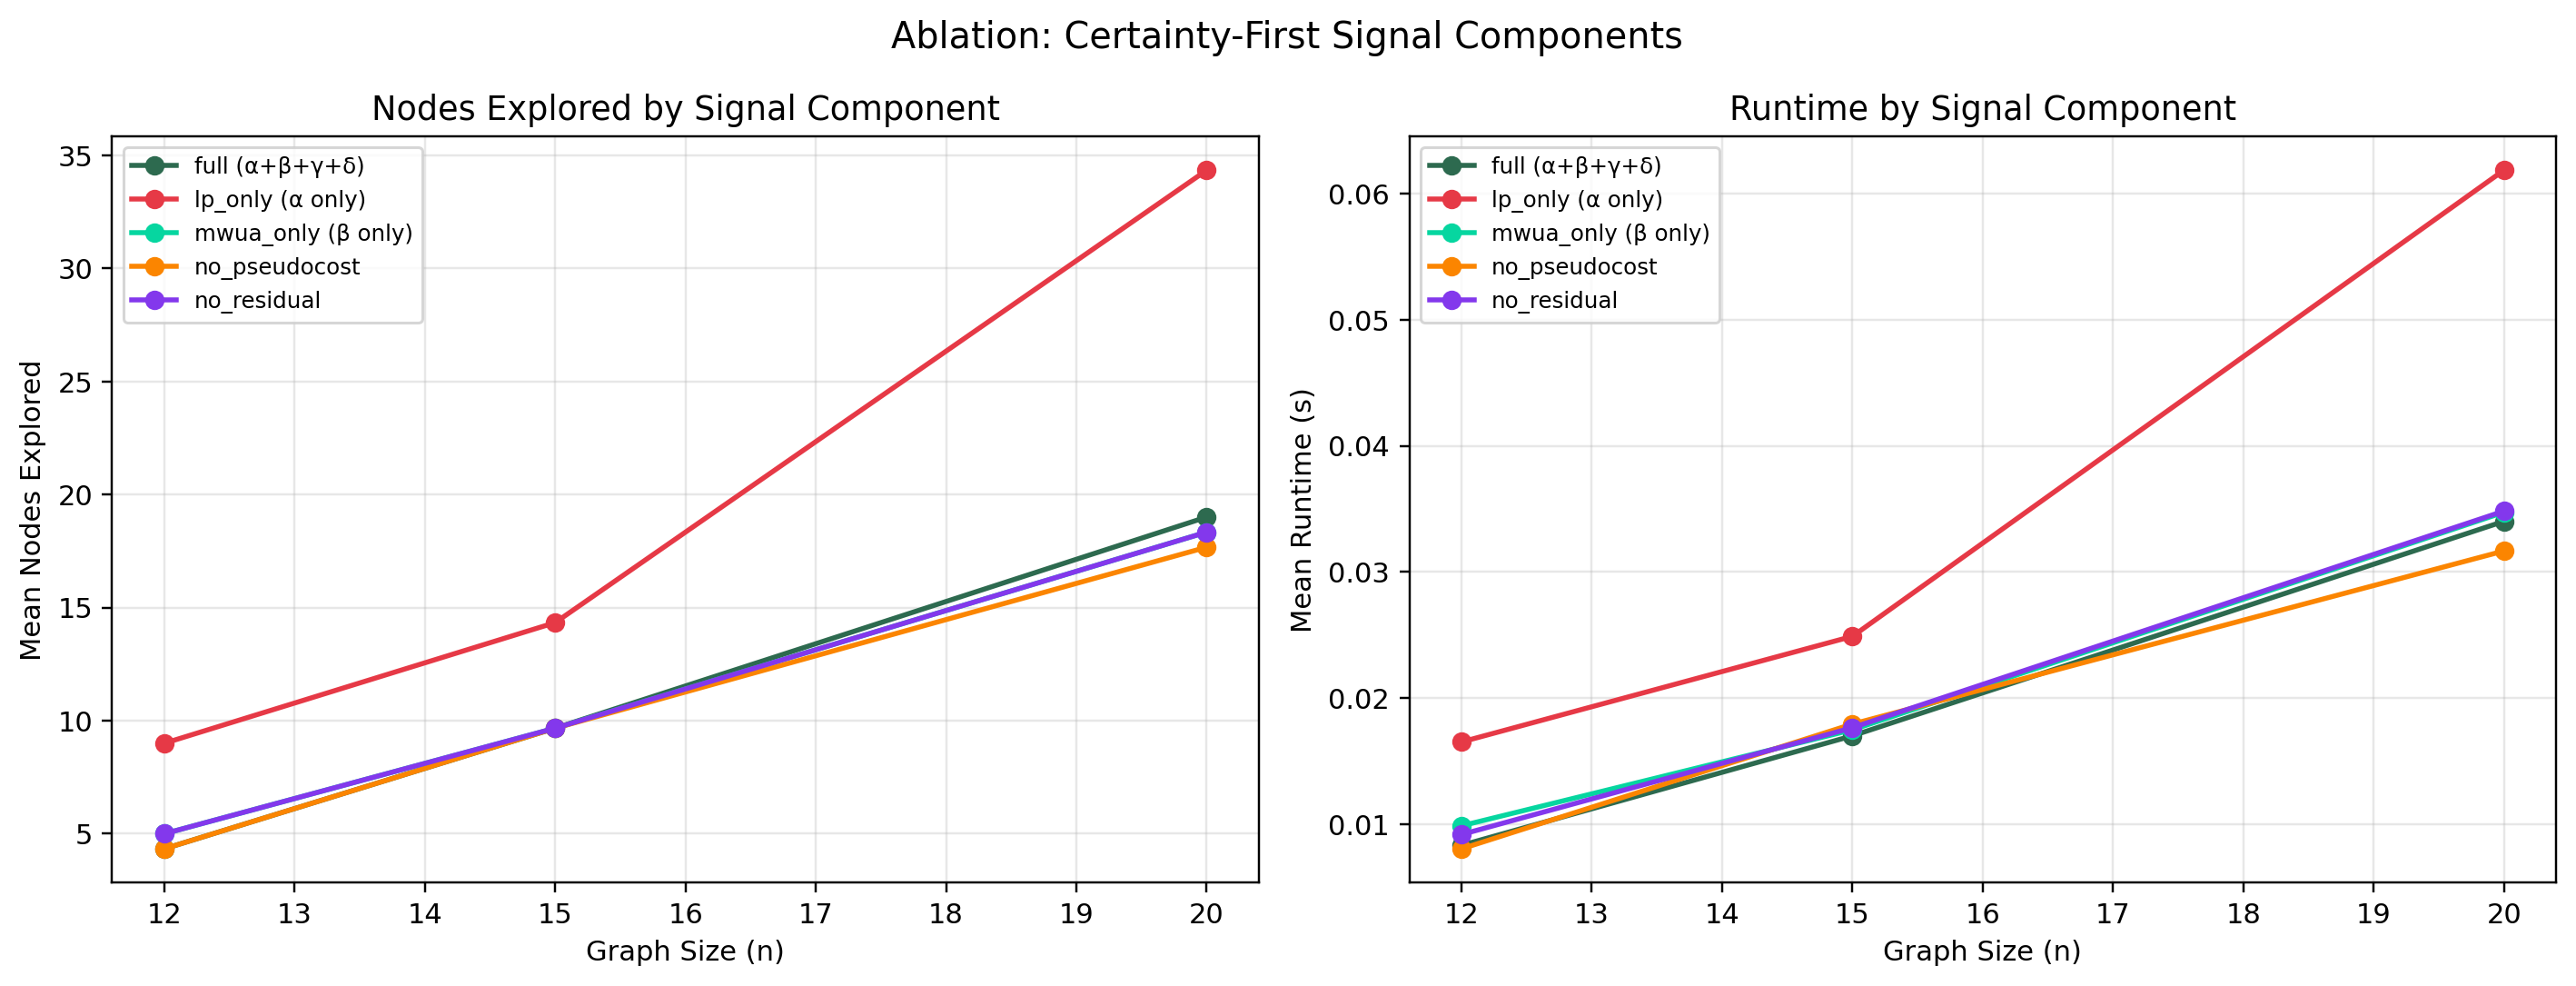

Values plotted in this chart, from the file beside it:
n, trial, config, explored, time_s, prune_rate
12, 0, full (α+β+γ+δ), 5, 0.009679, 0.4000
12, 0, lp_only (α only), 17, 0.02975, 0.3529
12, 0, mwua_only (β only), 5, 0.01005, 0.4000
12, 0, no_pseudocost, 5, 0.009302, 0.4000
12, 0, no_residual, 5, 0.009049, 0.4000
12, 1, full (α+β+γ+δ), 1, 0.003869, 0.0000
12, 1, lp_only (α only), 1, 0.003844, 0.0000
12, 1, mwua_only (β only), 1, 0.005012, 0.0000
12, 1, no_pseudocost, 1, 0.004070, 0.0000
12, 1, no_residual, 1, 0.003844, 0.0000
12, 2, full (α+β+γ+δ), 7, 0.01151, 0.4286
12, 2, lp_only (α only), 9, 0.01603, 0.3333
12, 2, mwua_only (β only), 9, 0.01463, 0.3333
12, 2, no_pseudocost, 7, 0.01085, 0.4286
12, 2, no_residual, 9, 0.01474, 0.3333
15, 0, full (α+β+γ+δ), 7, 0.01383, 0.4286
15, 0, lp_only (α only), 13, 0.0231, 0.4615
15, 0, mwua_only (β only), 7, 0.01382, 0.4286
15, 0, no_pseudocost, 7, 0.0136, 0.4286
15, 0, no_residual, 7, 0.01383, 0.4286
15, 1, full (α+β+γ+δ), 11, 0.01873, 0.4545
15, 1, lp_only (α only), 17, 0.02789, 0.4706
15, 1, mwua_only (β only), 11, 0.01913, 0.4545
15, 1, no_pseudocost, 11, 0.02067, 0.4545
15, 1, no_residual, 11, 0.01991, 0.4545
15, 2, full (α+β+γ+δ), 11, 0.01852, 0.4545
15, 2, lp_only (α only), 13, 0.02372, 0.4615
15, 2, mwua_only (β only), 11, 0.01956, 0.4545
15, 2, no_pseudocost, 11, 0.0196, 0.4545
15, 2, no_residual, 11, 0.01926, 0.4545
20, 0, full (α+β+γ+δ), 17, 0.03103, 0.4706
20, 0, lp_only (α only), 37, 0.07693, 0.4324
20, 0, mwua_only (β only), 17, 0.03497, 0.4706
20, 0, no_pseudocost, 17, 0.03005, 0.4706
20, 0, no_residual, 17, 0.02907, 0.4706
20, 1, full (α+β+γ+δ), 19, 0.03349, 0.4737
20, 1, lp_only (α only), 33, 0.0485, 0.4545
20, 1, mwua_only (β only), 17, 0.03077, 0.4706
20, 1, no_pseudocost, 19, 0.0339, 0.4737
20, 1, no_residual, 17, 0.03116, 0.4706
20, 2, full (α+β+γ+δ), 21, 0.03752, 0.4286
20, 2, lp_only (α only), 33, 0.06007, 0.4242
20, 2, mwua_only (β only), 21, 0.03847, 0.4286
20, 2, no_pseudocost, 17, 0.03106, 0.4706
20, 2, no_residual, 21, 0.04426, 0.4286
